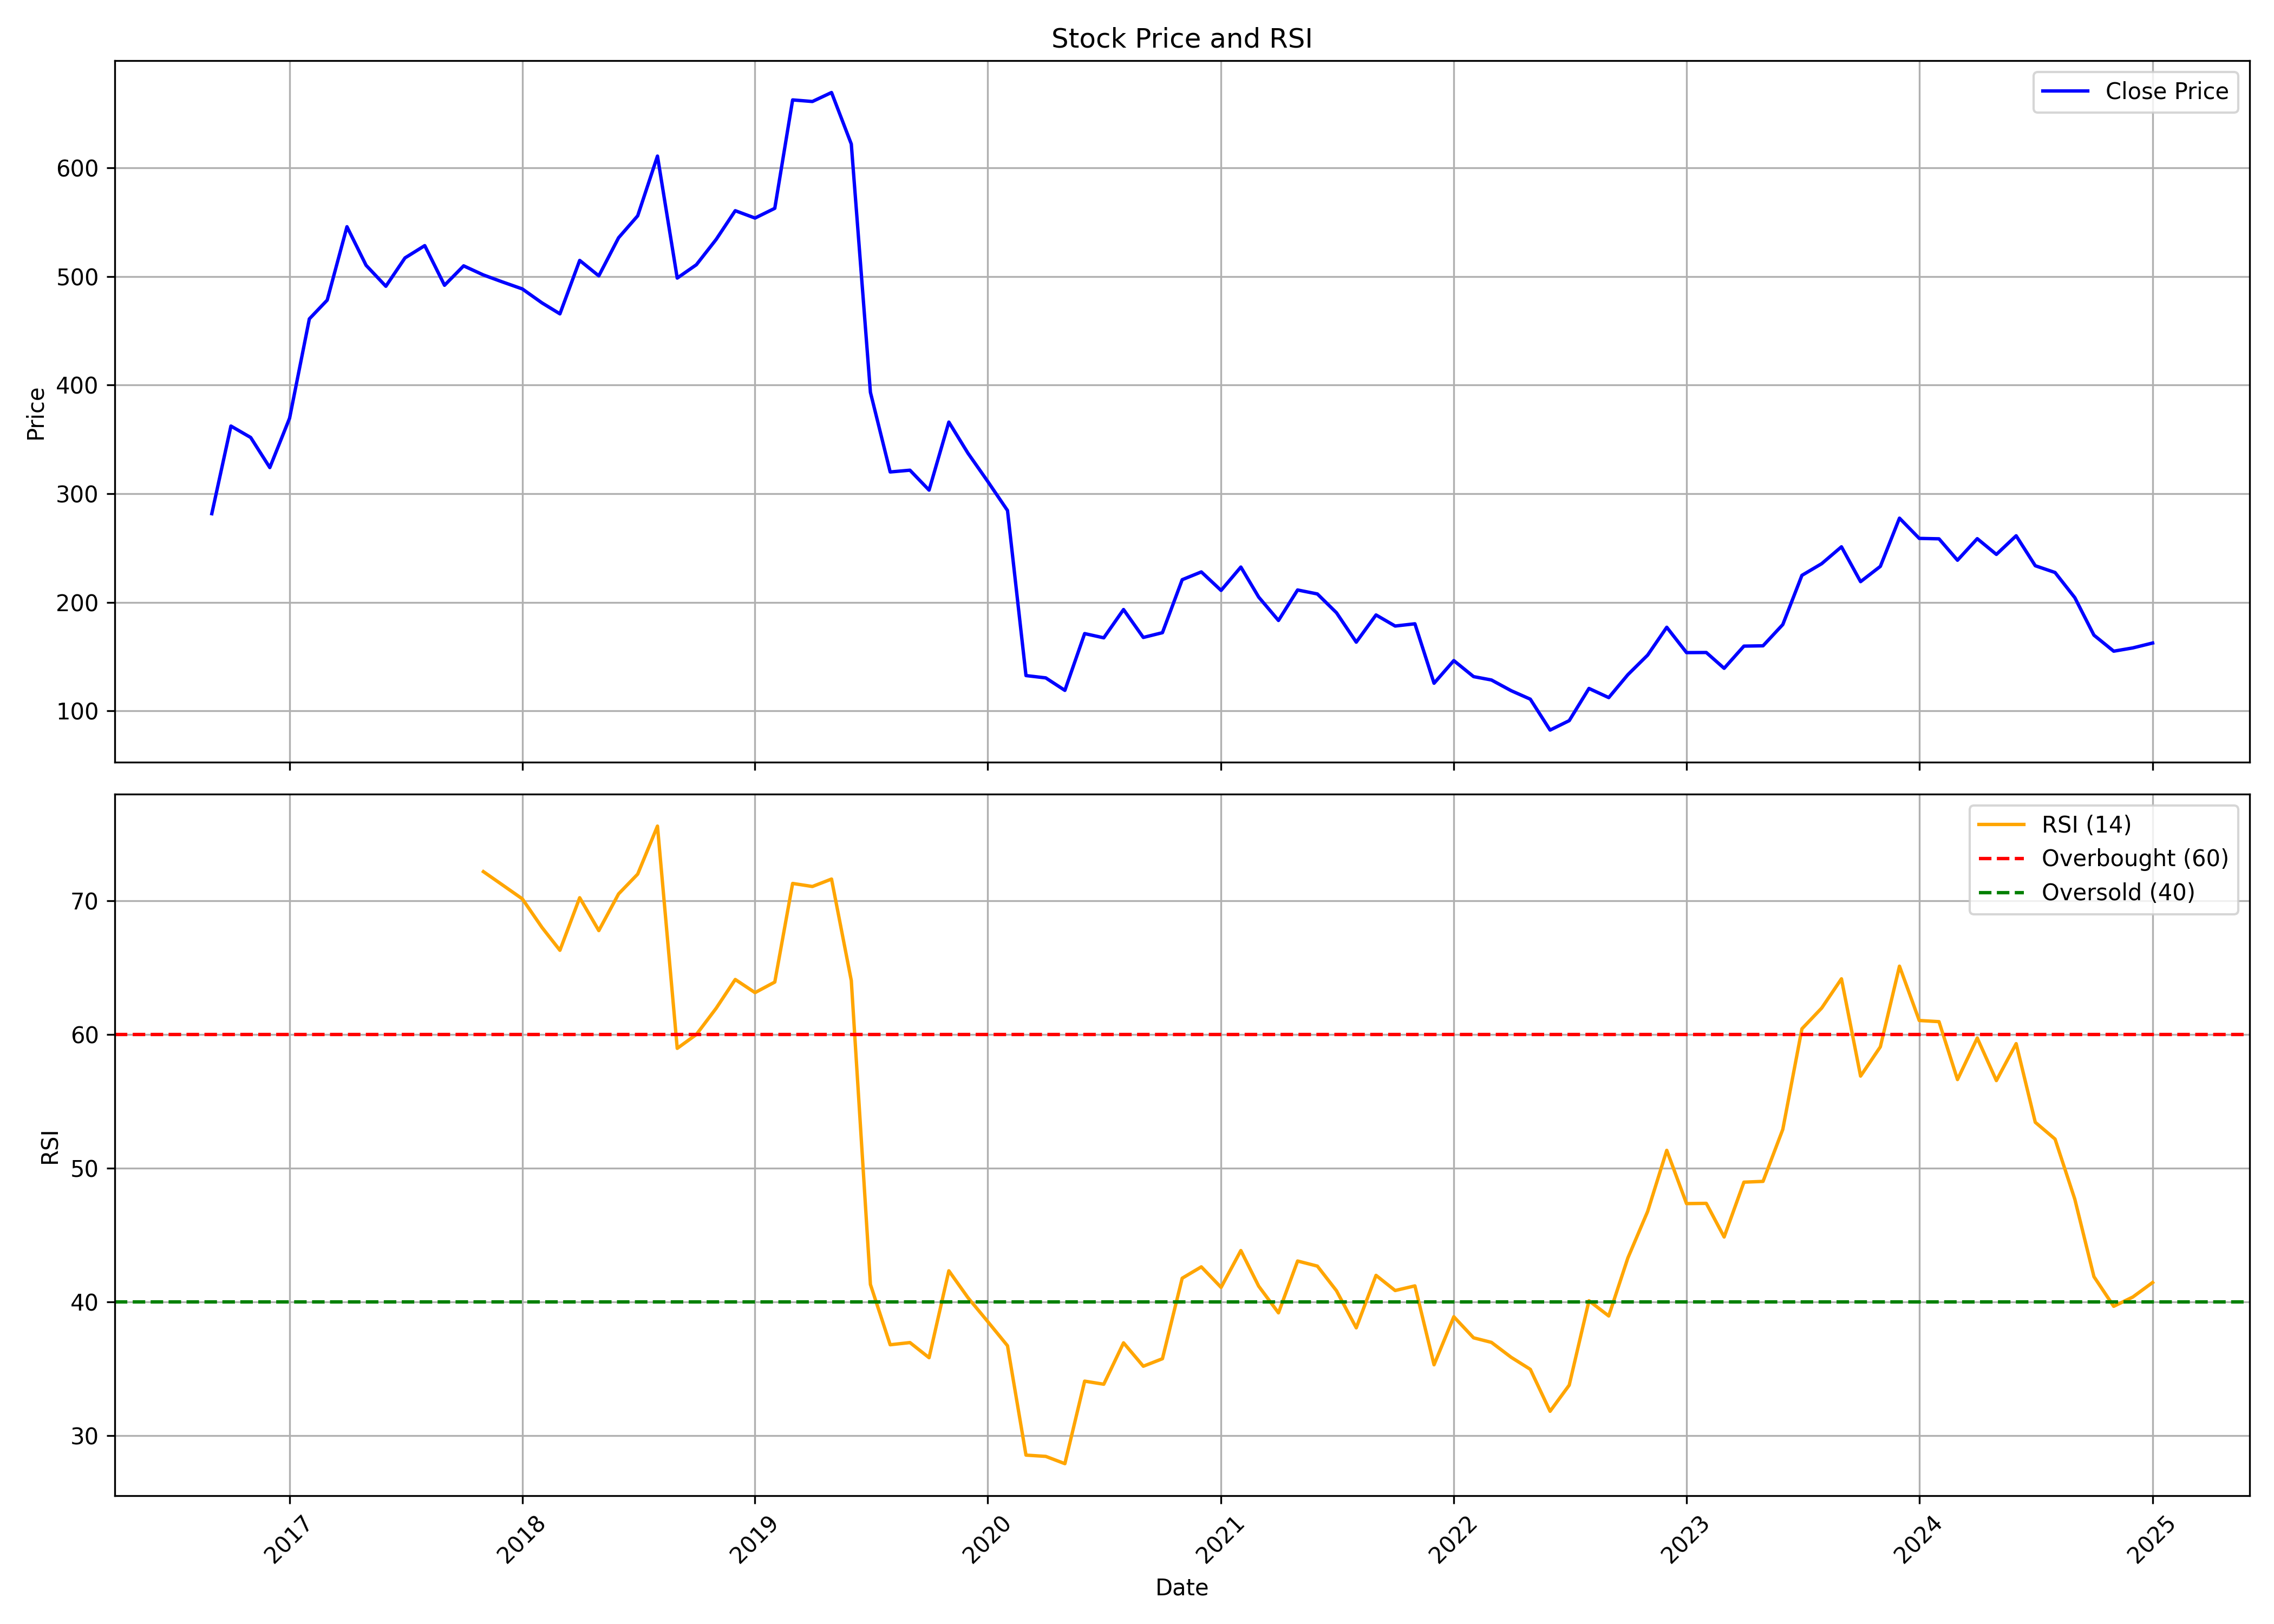

The table this chart was drawn from, first rows:
, date, symbol, open, high, low, close, volume, rsi
0, 2016-09-01, RBLBANK, 292.5, 306.1, 272.3, 281.6, 46515185, 
1, 2016-10-01, RBLBANK, 288.7, 363.6, 285.3, 362.3, 46863244, 
2, 2016-11-01, RBLBANK, 383.1, 391.1, 319.1, 351.8, 53488679, 
3, 2016-12-01, RBLBANK, 354.9, 354.9, 314.4, 324.1, 21007265, 
4, 2017-01-01, RBLBANK, 327.5, 398, 322.2, 369.6, 26856524, 
5, 2017-02-01, RBLBANK, 370.3, 471.9, 369.6, 461, 38162137, 
6, 2017-03-01, RBLBANK, 464.1, 493.1, 437.1, 478.2, 30845037, 
7, 2017-04-01, RBLBANK, 481.5, 579.6, 479.5, 545.8, 47758645, 
8, 2017-05-01, RBLBANK, 545.8, 581.1, 479.5, 510.3, 41144533, 
9, 2017-06-01, RBLBANK, 515.4, 539.6, 476, 491, 29747877, 
10, 2017-07-01, RBLBANK, 491.2, 533.6, 487.1, 517.1, 31293827, 
11, 2017-08-01, RBLBANK, 521.9, 530.6, 460.9, 528.4, 43323351, 
12, 2017-09-01, RBLBANK, 527.9, 532.2, 481.9, 491.9, 27220387, 
13, 2017-10-01, RBLBANK, 491.9, 535.6, 491.9, 509.8, 26704818, 
14, 2017-11-01, RBLBANK, 511.4, 514.5, 489.2, 501.4, 18996957, 72.17
15, 2017-12-01, RBLBANK, 503.3, 514, 483, 495, 17275177, 71.17
16, 2018-01-01, RBLBANK, 494.9, 533.7, 481.4, 488.6, 28833190, 70.13
17, 2018-02-01, RBLBANK, 490.5, 496.3, 439.1, 475.7, 18513896, 67.99
18, 2018-03-01, RBLBANK, 477.4, 480.3, 430.2, 465.6, 22579209, 66.28
19, 2018-04-01, RBLBANK, 465.6, 528.8, 460.9, 514.8, 23791148, 70.22
20, 2018-05-01, RBLBANK, 514.8, 514.8, 477.7, 500.6, 16791578, 67.76
21, 2018-06-01, RBLBANK, 499.4, 554.8, 487.1, 535.7, 31938998, 70.5
22, 2018-07-01, RBLBANK, 539.2, 573, 529.8, 555.9, 42315077, 71.98
23, 2018-08-01, RBLBANK, 560, 635, 541.6, 610.9, 36855167, 75.57
24, 2018-09-01, RBLBANK, 613.7, 626.7, 491.2, 498.6, 29323678, 58.95
25, 2018-10-01, RBLBANK, 482.1, 536.6, 426.8, 510.8, 51242715, 59.99
26, 2018-11-01, RBLBANK, 511.3, 562.4, 504.4, 534.1, 33257314, 61.95
27, 2018-12-01, RBLBANK, 544.1, 575.1, 522.2, 560.6, 22995526, 64.1
28, 2019-01-01, RBLBANK, 563.6, 573.6, 527.9, 553.8, 21867686, 63.12
29, 2019-02-01, RBLBANK, 554.1, 591.6, 529.3, 562.8, 24507465, 63.91
30, 2019-03-01, RBLBANK, 564.9, 673.4, 563, 662.6, 72629904, 71.29
31, 2019-04-01, RBLBANK, 664.2, 672.3, 629.7, 661.2, 22660398, 71.06
32, 2019-05-01, RBLBANK, 661.2, 697.7, 609, 669.4, 38049907, 71.61
33, 2019-06-01, RBLBANK, 667.5, 687.5, 587.1, 622, 28899588, 64.02
34, 2019-07-01, RBLBANK, 623.1, 645.7, 371.8, 393.4, 153302596, 41.3
35, 2019-08-01, RBLBANK, 386.3, 405.6, 279.8, 320, 197983240, 36.78
36, 2019-09-01, RBLBANK, 320, 405.9, 302.4, 321.6, 208533062, 36.95
37, 2019-10-01, RBLBANK, 324.2, 331.2, 225.5, 303.3, 467552174, 35.82
38, 2019-11-01, RBLBANK, 305.2, 382.6, 289.5, 365.9, 348203480, 42.32
39, 2019-12-01, RBLBANK, 364.8, 372.9, 306.3, 337.3, 274806590, 40.3
40, 2020-01-01, RBLBANK, 338.4, 364.2, 309.3, 311.3, 226370064, 38.52
41, 2020-02-01, RBLBANK, 313, 339.3, 278.8, 284.5, 165116599, 36.71
42, 2020-03-01, RBLBANK, 292.5, 301.3, 126.1, 132.5, 408306788, 28.53
43, 2020-04-01, RBLBANK, 135.7, 141.7, 100.2, 130.4, 663939681, 28.44
44, 2020-05-01, RBLBANK, 130.4, 135.2, 104.1, 118.9, 704340943, 27.89
45, 2020-06-01, RBLBANK, 120.4, 203, 119.7, 171.2, 1240650090, 34.06
46, 2020-07-01, RBLBANK, 172.7, 194.8, 158.4, 167.3, 699546712, 33.83
47, 2020-08-01, RBLBANK, 167.2, 214.8, 158.7, 193.3, 626992706, 36.93
48, 2020-09-01, RBLBANK, 193.4, 199.3, 154, 167.6, 367190913, 35.18
49, 2020-10-01, RBLBANK, 169.6, 183.5, 163.6, 172, 335275558, 35.74
50, 2020-11-01, RBLBANK, 173.2, 232.9, 171.7, 220.8, 459430431, 41.76
51, 2020-12-01, RBLBANK, 222.4, 241.9, 195.1, 228, 379808397, 42.61
52, 2021-01-01, RBLBANK, 228, 270.6, 206.4, 211, 385543731, 41.08
53, 2021-02-01, RBLBANK, 213.1, 265.2, 209.5, 232.5, 371680853, 43.83
54, 2021-03-01, RBLBANK, 235.8, 250.8, 201, 204.8, 287710383, 41.16
55, 2021-04-01, RBLBANK, 208.1, 215.8, 167.4, 183.3, 331574905, 39.17
56, 2021-05-01, RBLBANK, 181.2, 214.4, 175.4, 211.3, 285260718, 43.05
57, 2021-06-01, RBLBANK, 212.2, 220.7, 198.4, 207.7, 203096899, 42.67
58, 2021-07-01, RBLBANK, 208.8, 223.4, 186.8, 190.4, 173288520, 40.82
59, 2021-08-01, RBLBANK, 191.4, 193.1, 153.5, 163.3, 193738415, 38.05
... 41 more rows
